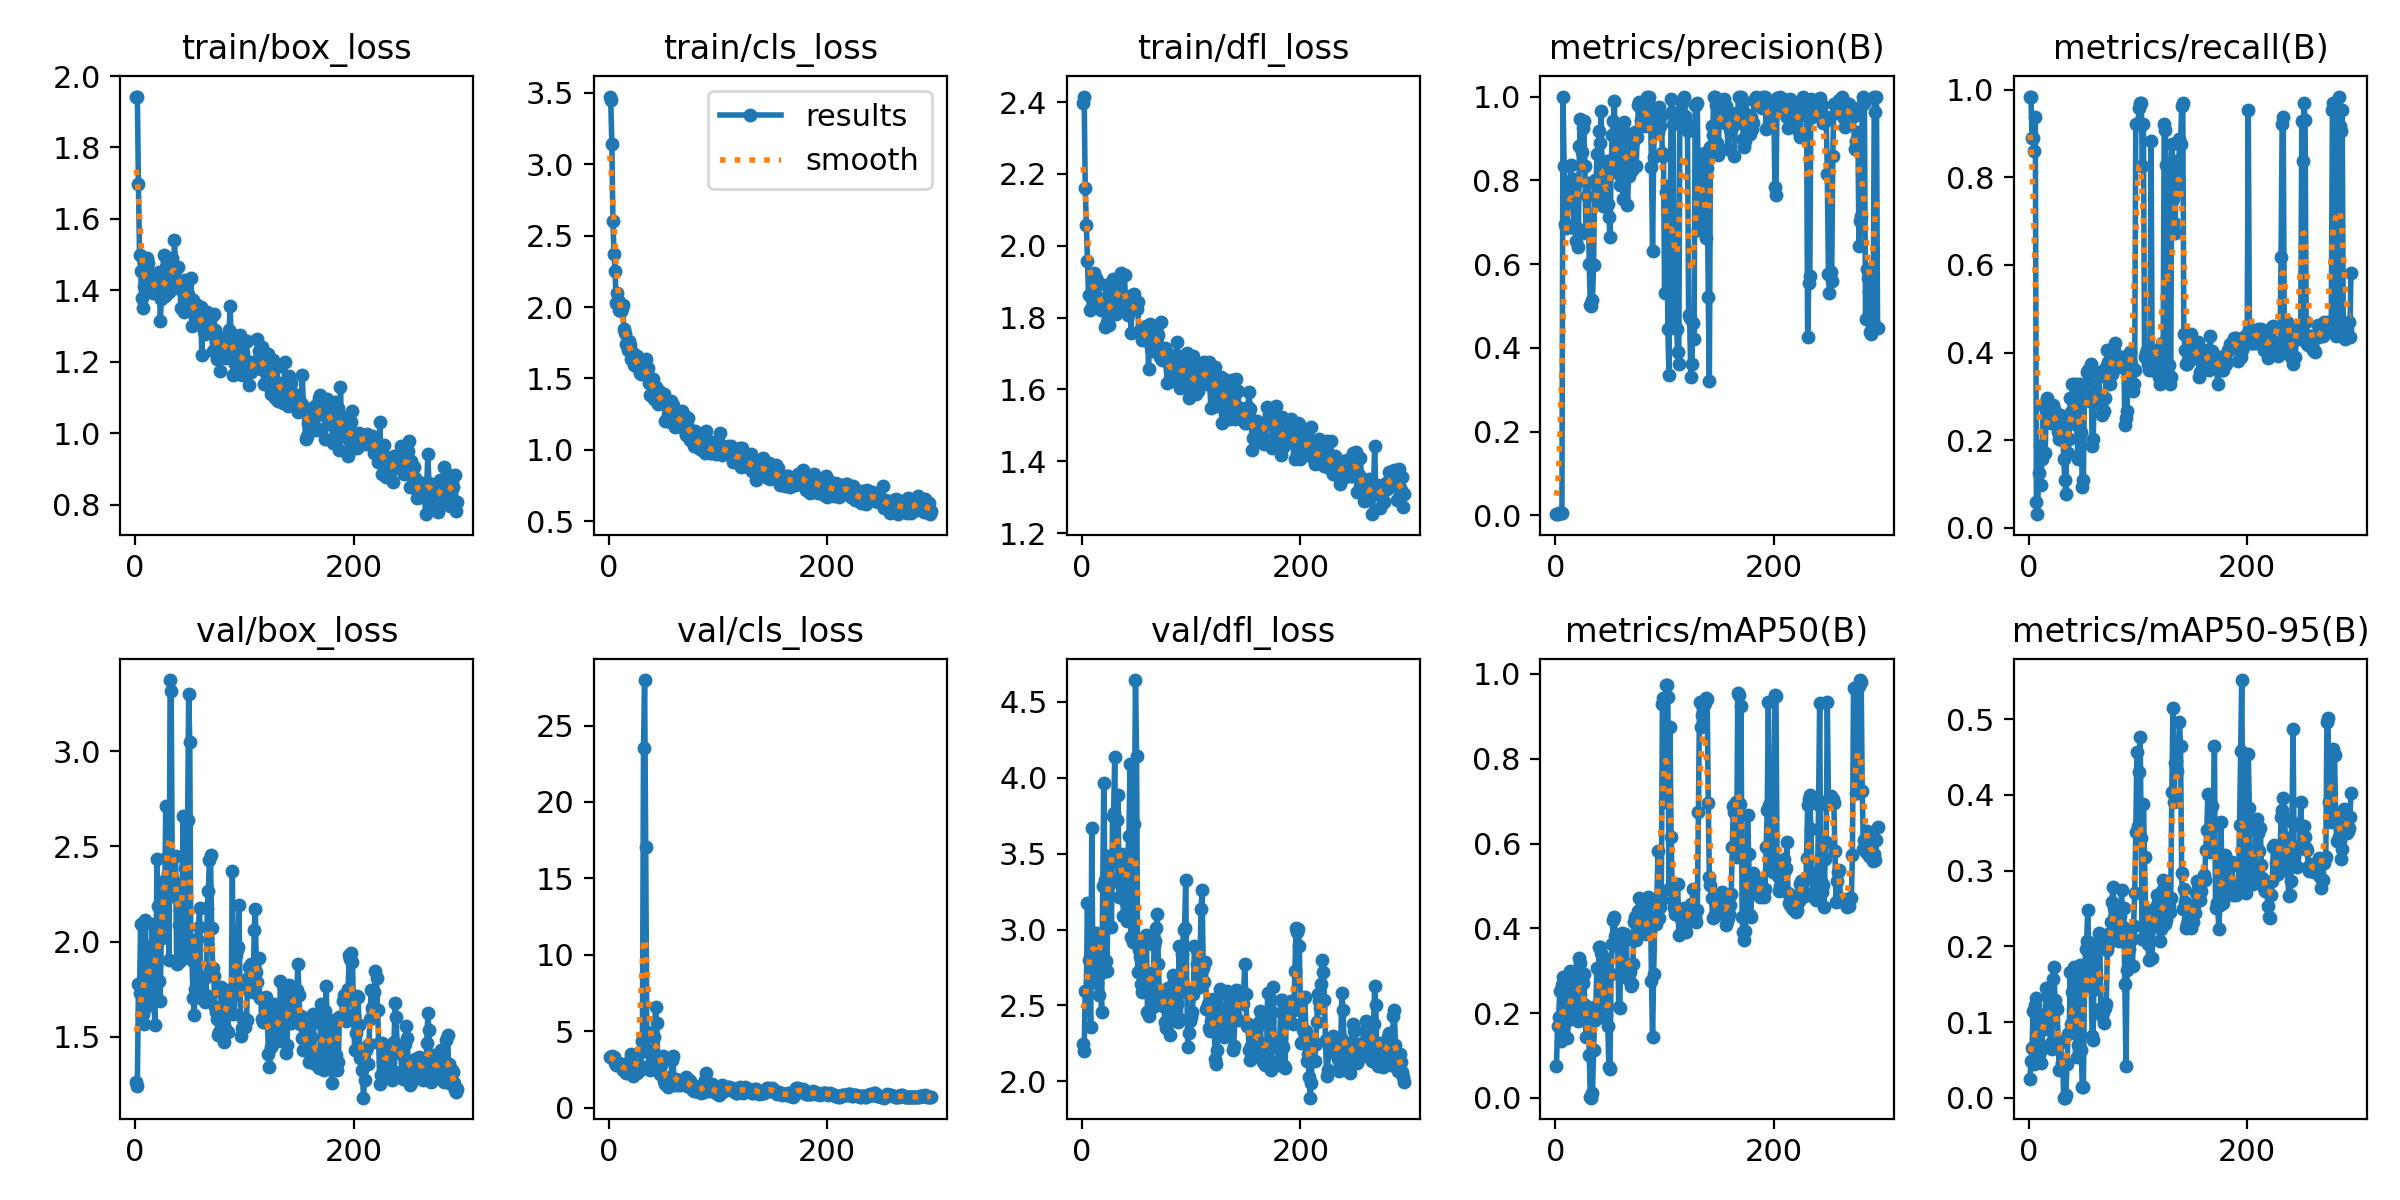

Data behind this chart, as committed beside it:
epoch, time, train/box_loss, train/cls_loss, train/dfl_loss, metrics/precision(B), metrics/recall(B), metrics/mAP50(B), metrics/mAP50-95(B), val/box_loss, val/cls_loss, val/dfl_loss, lr/pg0, lr/pg1, lr/pg2
1, 4.905, 1.942, 3.474, 2.396, 0.00294, 0.9844, 0.07545, 0.02471, 1.264, 3.312, 2.246, 5.001e-05, 5.001e-05, 5.001e-05
2, 7.629, 1.943, 3.447, 2.415, 0.00292, 0.9844, 0.1688, 0.04907, 1.241, 3.332, 2.197, 0.0001167, 0.0001167, 0.0001167
3, 10.45, 1.698, 3.142, 2.161, 0.0063, 0.8906, 0.1898, 0.06638, 1.776, 3.38, 2.594, 0.0001834, 0.0001834, 0.0001834
4, 12.78, 1.499, 2.604, 2.058, 0.00466, 0.8906, 0.2527, 0.115, 1.732, 3.252, 2.596, 0.00025, 0.00025, 0.00025
5, 15.03, 1.454, 2.372, 1.958, 0.00552, 0.8594, 0.1331, 0.04412, 2.09, 3.342, 3.172, 0.0003167, 0.0003167, 0.0003167
6, 17.4, 1.379, 2.254, 1.863, 0.00687, 0.9375, 0.2669, 0.1228, 1.618, 2.947, 2.8, 0.0003833, 0.0003833, 0.0003833
7, 19.84, 1.351, 2.029, 1.821, 1, 0.05861, 0.2845, 0.1311, 1.618, 2.771, 2.655, 0.0004499, 0.0004499, 0.0004499
8, 22.26, 1.411, 2.098, 1.863, 0.8348, 0.03125, 0.1948, 0.09796, 1.565, 2.827, 2.356, 0.0005165, 0.0005165, 0.0005165
9, 24.47, 1.406, 2.048, 1.869, 0.6963, 0.125, 0.1438, 0.05602, 2.113, 2.848, 3.67, 0.0005831, 0.0005831, 0.0005831
10, 26.79, 1.436, 1.978, 1.878, 0.6862, 0.1875, 0.1899, 0.06702, 1.656, 2.906, 2.682, 0.0006496, 0.0006496, 0.0006496
11, 29.1, 1.49, 1.97, 1.925, 0.6927, 0.09818, 0.1414, 0.04593, 1.976, 2.867, 2.975, 0.0007161, 0.0007161, 0.0007161
12, 31.34, 1.476, 1.995, 1.903, 0.7953, 0.1562, 0.1836, 0.06382, 1.966, 2.711, 2.896, 0.0007826, 0.0007826, 0.0007826
13, 33.68, 1.43, 2.012, 1.909, 0.7631, 0.2812, 0.2983, 0.1095, 1.822, 2.444, 2.975, 0.000849, 0.000849, 0.000849
14, 36.11, 1.438, 1.846, 1.832, 0.8366, 0.1719, 0.2333, 0.1105, 1.698, 2.554, 2.65, 0.0009153, 0.0009153, 0.0009153
15, 38.28, 1.411, 1.817, 1.898, 0.7676, 0.1719, 0.1964, 0.09133, 2.091, 2.74, 2.837, 0.0009816, 0.0009816, 0.0009816
16, 40.62, 1.392, 1.74, 1.854, 0.8033, 0.2656, 0.2922, 0.1444, 1.701, 2.283, 2.569, 0.001048, 0.001048, 0.001048
17, 43.13, 1.446, 1.749, 1.82, 0.6857, 0.2969, 0.2594, 0.1124, 1.725, 2.424, 2.711, 0.001114, 0.001114, 0.001114
18, 45.47, 1.397, 1.697, 1.823, 0.791, 0.2656, 0.2936, 0.1349, 1.56, 2.353, 2.454, 0.00118, 0.00118, 0.00118
19, 47.84, 1.417, 1.764, 1.844, 0.6542, 0.2717, 0.2071, 0.103, 1.881, 2.862, 3.284, 0.001246, 0.001246, 0.001246
20, 50.11, 1.393, 1.734, 1.845, 0.6856, 0.2399, 0.1913, 0.07195, 2.434, 3.147, 3.969, 0.001312, 0.001312, 0.001312
21, 52.47, 1.415, 1.636, 1.774, 0.6416, 0.25, 0.1813, 0.06475, 2.184, 3.541, 3.325, 0.001378, 0.001378, 0.001378
22, 54.8, 1.452, 1.677, 1.889, 0.8815, 0.2812, 0.3301, 0.1572, 1.795, 2.105, 2.792, 0.001444, 0.001444, 0.001444
23, 57.39, 1.314, 1.597, 1.787, 0.9474, 0.2656, 0.3173, 0.173, 1.69, 2.179, 2.725, 0.00151, 0.00151, 0.00151
24, 59.89, 1.376, 1.605, 1.812, 0.8678, 0.2656, 0.2945, 0.1286, 2.088, 2.467, 3.482, 0.001575, 0.001575, 0.001575
25, 62.31, 1.398, 1.652, 1.779, 0.9254, 0.2344, 0.27, 0.118, 2.019, 2.43, 3.293, 0.001641, 0.001641, 0.001641
26, 64.77, 1.498, 1.656, 1.876, 0.9423, 0.2399, 0.2924, 0.1168, 2.317, 2.241, 3.472, 0.001657, 0.001657, 0.001657
27, 67.08, 1.385, 1.577, 1.811, 0.8341, 0.2188, 0.2191, 0.06933, 2.164, 2.401, 3.016, 0.001656, 0.001656, 0.001656
28, 69.41, 1.464, 1.622, 1.907, 0.6741, 0.2031, 0.1426, 0.03653, 2.711, 2.767, 3.748, 0.001655, 0.001655, 0.001655
29, 71.61, 1.414, 1.538, 1.822, 0.762, 0.2581, 0.2101, 0.07484, 2.443, 2.443, 3.768, 0.001654, 0.001654, 0.001654
30, 73.94, 1.43, 1.532, 1.852, 0.7933, 0.1997, 0.2143, 0.0458, 2.355, 3.67, 4.136, 0.001653, 0.001653, 0.001653
31, 76.16, 1.397, 1.567, 1.809, 0.601, 0.25, 0.1019, 0.05103, 1.901, 4.358, 3.442, 0.001652, 0.001652, 0.001652
32, 78.46, 1.449, 1.615, 1.831, 0.5011, 0.1562, 0.00149, 0.0004, 3.373, 23.52, 3.723, 0.001651, 0.001651, 0.001651
33, 80.64, 1.422, 1.555, 1.882, 0.501, 0.1094, 0.00065, 0.00019, 3.313, 27.98, 3.885, 0.00165, 0.00165, 0.00165
34, 82.91, 1.491, 1.639, 1.904, 0.5149, 0.07812, 0.01101, 0.00386, 2.336, 17.08, 3.214, 0.001649, 0.001649, 0.001649
35, 85.17, 1.444, 1.535, 1.907, 0.5988, 0.2344, 0.113, 0.04411, 2.238, 4.949, 3.34, 0.001648, 0.001648, 0.001648
36, 87.5, 1.541, 1.574, 1.923, 0.8004, 0.1719, 0.1836, 0.08374, 2.314, 3.766, 3.382, 0.001647, 0.001647, 0.001647
37, 89.63, 1.459, 1.468, 1.862, 0.7622, 0.2031, 0.2082, 0.08566, 2.45, 2.715, 3.497, 0.001646, 0.001646, 0.001646
38, 91.86, 1.425, 1.383, 1.86, 0.8628, 0.2969, 0.3057, 0.1661, 1.882, 2.445, 3.09, 0.001645, 0.001645, 0.001645
39, 94.15, 1.466, 1.491, 1.92, 0.7573, 0.2651, 0.2208, 0.09788, 2.286, 3.594, 3.32, 0.001644, 0.001644, 0.001644
40, 96.41, 1.426, 1.46, 1.824, 0.9174, 0.3281, 0.3561, 0.1395, 2.086, 2.968, 3.177, 0.001642, 0.001642, 0.001642
41, 98.67, 1.404, 1.494, 1.857, 0.8881, 0.3281, 0.3562, 0.1722, 1.896, 3.26, 3.056, 0.001641, 0.001641, 0.001641
42, 101.1, 1.349, 1.359, 1.808, 0.9661, 0.2969, 0.3421, 0.1598, 1.968, 4.654, 3.493, 0.00164, 0.00164, 0.00164
43, 103.5, 1.419, 1.439, 1.837, 0.7526, 0.3281, 0.2607, 0.08906, 2.262, 6.621, 3.619, 0.001638, 0.001638, 0.001638
44, 106, 1.412, 1.396, 1.851, 0.7399, 0.2344, 0.2069, 0.05414, 2.658, 5.542, 4.09, 0.001637, 0.001637, 0.001637
45, 108.5, 1.339, 1.324, 1.757, 0.7758, 0.1562, 0.1877, 0.06943, 2.205, 3.345, 2.953, 0.001636, 0.001636, 0.001636
46, 111.6, 1.428, 1.414, 1.863, 0.7405, 0.2656, 0.1965, 0.06307, 2.389, 2.64, 3.291, 0.001634, 0.001634, 0.001634
47, 114.4, 1.383, 1.326, 1.838, 0.8453, 0.3281, 0.3273, 0.1757, 1.931, 2.236, 2.915, 0.001633, 0.001633, 0.001633
48, 117.1, 1.389, 1.376, 1.865, 0.7443, 0.2188, 0.1701, 0.06291, 2.64, 2.764, 3.693, 0.001631, 0.001631, 0.001631
49, 119.4, 1.37, 1.356, 1.828, 0.7117, 0.09375, 0.0734, 0.01452, 3.302, 3.332, 4.645, 0.00163, 0.00163, 0.00163
50, 121.6, 1.367, 1.361, 1.823, 0.6645, 0.1094, 0.06833, 0.01438, 3.045, 3.354, 4.144, 0.001628, 0.001628, 0.001628
51, 123.8, 1.435, 1.392, 1.843, 0.8192, 0.2969, 0.293, 0.1485, 1.913, 1.756, 2.718, 0.001627, 0.001627, 0.001627
52, 126, 1.301, 1.204, 1.756, 0.9082, 0.3125, 0.3636, 0.1961, 1.905, 1.528, 2.863, 0.001625, 0.001625, 0.001625
53, 128.2, 1.374, 1.321, 1.765, 0.9417, 0.3556, 0.4199, 0.2074, 1.706, 1.637, 2.82, 0.001623, 0.001623, 0.001623
54, 130.5, 1.341, 1.249, 1.767, 0.989, 0.3594, 0.4261, 0.2475, 1.614, 1.361, 2.639, 0.001622, 0.001622, 0.001622
55, 132.7, 1.328, 1.257, 1.737, 0.8576, 0.3125, 0.3817, 0.1917, 1.751, 1.669, 2.59, 0.00162, 0.00162, 0.00162
56, 134.9, 1.331, 1.195, 1.747, 0.9113, 0.29, 0.3577, 0.1471, 1.993, 2.011, 2.911, 0.001618, 0.001618, 0.001618
57, 137.3, 1.36, 1.341, 1.771, 0.8389, 0.375, 0.3806, 0.1551, 2.013, 1.916, 2.895, 0.001616, 0.001616, 0.001616
58, 139.5, 1.347, 1.298, 1.752, 0.8141, 0.1875, 0.2153, 0.0821, 2.074, 3.12, 2.905, 0.001615, 0.001615, 0.001615
59, 141.6, 1.322, 1.313, 1.777, 0.7898, 0.2031, 0.211, 0.07693, 2.177, 3.403, 2.967, 0.001613, 0.001613, 0.001613
60, 143.8, 1.355, 1.289, 1.751, 0.9156, 0.3079, 0.3698, 0.1964, 1.704, 1.511, 2.454, 0.001611, 0.001611, 0.001611
... 235 more rows
